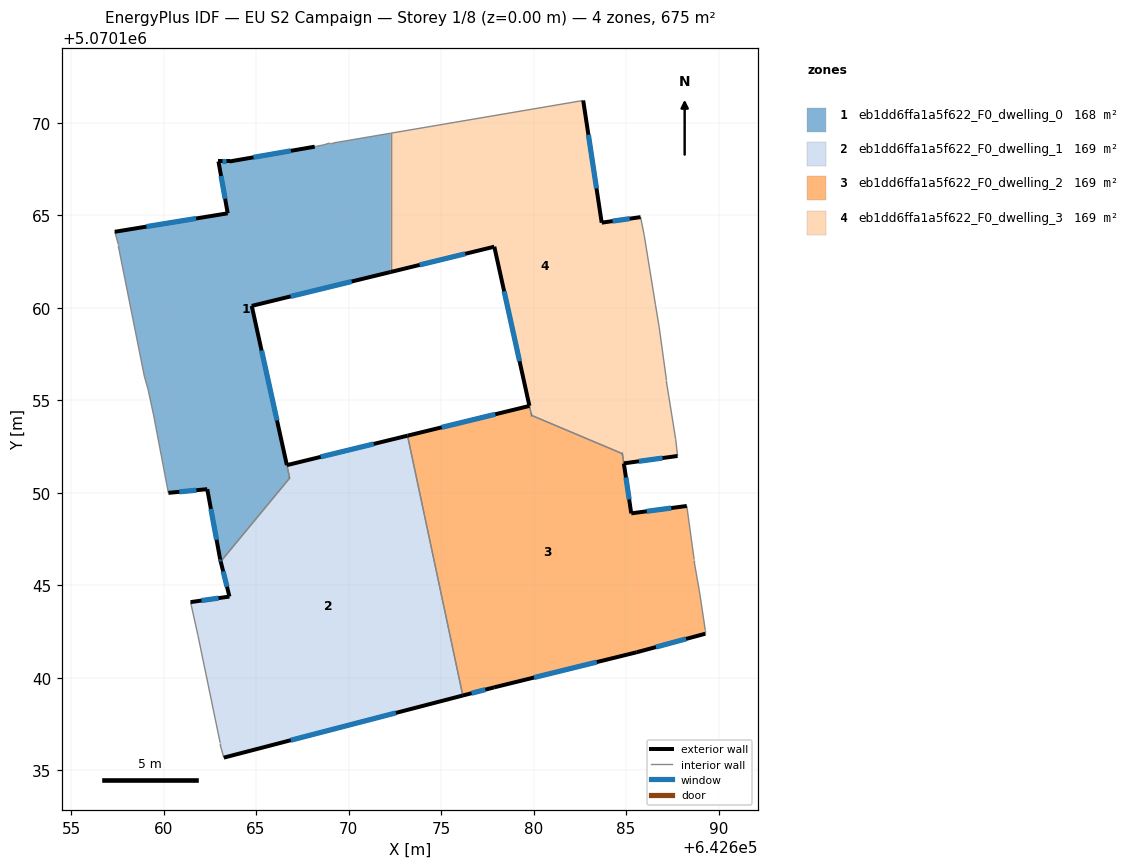
=== STOREY PLAN SPEC (per zone: floor XY polygon, exterior-wall plan segments, windows/doors) ===
zone 1: eb1dd6ffa1a5f622_F0_dwelling_0  (168.4 m²)
  floor: (642672.27, 5070169.44) (642672.27, 5070161.94) (642664.77, 5070160.11) (642666.67, 5070151.51) (642666.82, 5070150.80) (642663.09, 5070146.29) (642663.06, 5070146.40) (642662.36, 5070150.20) (642660.26, 5070150.00) (642659.46, 5070154.21) (642659.16, 5070155.61) (642658.96, 5070156.31) (642657.56, 5070163.31) (642657.56, 5070163.41) (642657.36, 5070164.11) (642663.47, 5070165.11) (642662.97, 5070167.91) (642663.57, 5070167.91) (642668.17, 5070168.71) (642668.67, 5070168.81) (642668.97, 5070168.91) (642669.17, 5070168.91)
  exterior wall: (642663.06, 5070146.40) – (642663.09, 5070146.29)  [0.1 m]
    window: (642663.07, 5070146.37) – (642663.08, 5070146.32)  [0.1 m²]
  exterior wall: (642662.36, 5070150.20) – (642663.06, 5070146.40)  [3.9 m]
    window: (642662.56, 5070149.14) – (642662.87, 5070147.46)  [2.2 m²]
  exterior wall: (642660.26, 5070150.00) – (642662.36, 5070150.20)  [2.1 m]
    window: (642660.85, 5070150.06) – (642661.78, 5070150.15)  [1.2 m²]
  exterior wall: (642663.47, 5070165.11) – (642657.36, 5070164.11)  [6.2 m]
    window: (642661.76, 5070164.83) – (642659.07, 5070164.39)  [3.6 m²]
  exterior wall: (642662.97, 5070167.91) – (642663.47, 5070165.11)  [2.8 m]
    window: (642663.11, 5070167.13) – (642663.33, 5070165.90)  [1.7 m²]
  exterior wall: (642663.57, 5070167.91) – (642662.97, 5070167.91)  [0.6 m]
    window: (642663.40, 5070167.91) – (642663.14, 5070167.91)  [0.3 m²]
  exterior wall: (642668.17, 5070168.71) – (642663.57, 5070167.91)  [4.7 m]
    window: (642666.88, 5070168.49) – (642664.86, 5070168.14)  [2.7 m²]
  exterior wall: (642664.77, 5070160.11) – (642672.27, 5070161.94)  [7.7 m]
    window: (642666.87, 5070160.62) – (642670.17, 5070161.43)  [4.5 m²]
  exterior wall: (642666.67, 5070151.51) – (642664.77, 5070160.11)  [8.8 m]
    window: (642666.13, 5070153.92) – (642665.30, 5070157.70)  [5.1 m²]
  exterior wall: (642666.67, 5070151.50) – (642666.67, 5070151.51)  [0.0 m]
  interior walls: 13
zone 2: eb1dd6ffa1a5f622_F0_dwelling_1  (169.1 m²)
  floor: (642673.19, 5070153.09) (642676.18, 5070139.05) (642663.26, 5070135.69) (642663.06, 5070136.39) (642663.06, 5070136.49) (642661.86, 5070142.30) (642661.46, 5070144.10) (642663.56, 5070144.40) (642663.09, 5070146.29) (642666.82, 5070150.81) (642666.67, 5070151.50)
  exterior wall: (642673.19, 5070153.09) – (642666.67, 5070151.50)  [6.7 m]
    window: (642671.36, 5070152.65) – (642668.50, 5070151.95)  [3.9 m²]
  exterior wall: (642663.26, 5070135.69) – (642676.18, 5070139.05)  [13.3 m]
    window: (642666.88, 5070136.63) – (642672.56, 5070138.11)  [7.7 m²]
  exterior wall: (642663.56, 5070144.40) – (642661.46, 5070144.10)  [2.1 m]
    window: (642662.97, 5070144.31) – (642662.05, 5070144.18)  [1.2 m²]
  exterior wall: (642663.09, 5070146.29) – (642663.56, 5070144.40)  [2.0 m]
    window: (642663.22, 5070145.76) – (642663.43, 5070144.93)  [1.1 m²]
  exterior wall: (642666.82, 5070150.80) – (642666.82, 5070150.81)  [0.0 m]
  interior walls: 7
zone 3: eb1dd6ffa1a5f622_F0_dwelling_2  (168.7 m²)
  floor: (642684.80, 5070152.12) (642685.28, 5070148.89) (642688.28, 5070149.29) (642688.68, 5070146.39) (642688.68, 5070146.29) (642688.98, 5070144.59) (642689.28, 5070142.59) (642689.28, 5070142.39) (642685.58, 5070141.39) (642677.87, 5070139.49) (642676.18, 5070139.05) (642673.19, 5070153.09) (642679.78, 5070154.70) (642679.89, 5070154.19)
  exterior wall: (642685.58, 5070141.39) – (642689.28, 5070142.39)  [3.8 m]
    window: (642686.62, 5070141.67) – (642688.24, 5070142.11)  [2.2 m²]
  exterior wall: (642677.87, 5070139.49) – (642685.58, 5070141.39)  [7.9 m]
    window: (642680.03, 5070140.02) – (642683.42, 5070140.86)  [4.6 m²]
  exterior wall: (642676.18, 5070139.05) – (642677.87, 5070139.49)  [1.8 m]
    window: (642676.65, 5070139.17) – (642677.40, 5070139.37)  [1.0 m²]
  exterior wall: (642679.78, 5070154.70) – (642673.19, 5070153.09)  [6.8 m]
    window: (642677.93, 5070154.25) – (642675.03, 5070153.54)  [3.9 m²]
  exterior wall: (642684.80, 5070152.12) – (642684.80, 5070152.12)  [0.0 m]
  exterior wall: (642684.88, 5070151.59) – (642684.88, 5070151.60)  [0.0 m]
  exterior wall: (642685.28, 5070148.89) – (642684.88, 5070151.59)  [2.7 m]
    window: (642685.17, 5070149.65) – (642684.99, 5070150.84)  [1.6 m²]
  exterior wall: (642688.28, 5070149.29) – (642685.28, 5070148.89)  [3.0 m]
    window: (642687.44, 5070149.18) – (642686.12, 5070149.01)  [1.8 m²]
  exterior wall: (642679.89, 5070154.19) – (642679.89, 5070154.19)  [0.0 m]
  interior walls: 9
zone 4: eb1dd6ffa1a5f622_F0_dwelling_3  (168.8 m²)
  floor: (642682.68, 5070171.21) (642683.68, 5070164.61) (642685.79, 5070164.91) (642685.98, 5070163.90) (642686.58, 5070160.20) (642686.78, 5070159.00) (642687.18, 5070156.10) (642687.18, 5070156.00) (642687.68, 5070152.90) (642687.78, 5070152.00) (642684.88, 5070151.60) (642684.80, 5070152.12) (642679.89, 5070154.19) (642677.88, 5070163.31) (642672.27, 5070161.94) (642672.27, 5070169.44)
  exterior wall: (642679.78, 5070154.71) – (642679.78, 5070154.70)  [0.0 m]
  exterior wall: (642677.88, 5070163.31) – (642679.78, 5070154.71)  [8.8 m]
    window: (642678.41, 5070160.90) – (642679.24, 5070157.12)  [5.1 m²]
  exterior wall: (642672.27, 5070161.94) – (642677.88, 5070163.31)  [5.8 m]
    window: (642673.84, 5070162.32) – (642676.31, 5070162.92)  [3.3 m²]
  exterior wall: (642683.68, 5070164.61) – (642682.68, 5070171.21)  [6.7 m]
    window: (642683.40, 5070166.46) – (642682.96, 5070169.36)  [3.9 m²]
  exterior wall: (642685.79, 5070164.91) – (642683.68, 5070164.61)  [2.1 m]
    window: (642685.20, 5070164.82) – (642684.27, 5070164.69)  [1.2 m²]
  exterior wall: (642684.88, 5070151.60) – (642687.78, 5070152.00)  [2.9 m]
    window: (642685.69, 5070151.71) – (642686.97, 5070151.88)  [1.7 m²]
  exterior wall: (642679.89, 5070154.19) – (642679.89, 5070154.19)  [0.0 m]
  exterior wall: (642684.80, 5070152.12) – (642684.80, 5070152.12)  [0.0 m]
  interior walls: 12

=== DERIVED (storey summary) ===
Building: EU S2 Campaign
Storey: 1 of 8  (floor level z = 0.00 m)
Storey gross floor area: 675.0 m²
Zones on this storey: 4
  - eb1dd6ffa1a5f622_F0_dwelling_0: floor 168.4 m²; exterior wall 36.9 m (110.8 m²); 9 window(s) 21.4 m²; WWR 19.3%
  - eb1dd6ffa1a5f622_F0_dwelling_1: floor 169.1 m²; exterior wall 24.1 m (72.4 m²); 4 window(s) 14.0 m²; WWR 19.3%
  - eb1dd6ffa1a5f622_F0_dwelling_2: floor 168.7 m²; exterior wall 26.1 m (78.2 m²); 6 window(s) 15.1 m²; WWR 19.3%
  - eb1dd6ffa1a5f622_F0_dwelling_3: floor 168.8 m²; exterior wall 26.3 m (79.0 m²); 5 window(s) 15.3 m²; WWR 19.3%
Zone adjacency (shared interzone walls):
  - eb1dd6ffa1a5f622_F0_dwelling_0 ↔ eb1dd6ffa1a5f622_F0_dwelling_1
  - eb1dd6ffa1a5f622_F0_dwelling_0 ↔ eb1dd6ffa1a5f622_F0_dwelling_3
  - eb1dd6ffa1a5f622_F0_dwelling_1 ↔ eb1dd6ffa1a5f622_F0_dwelling_2
  - eb1dd6ffa1a5f622_F0_dwelling_2 ↔ eb1dd6ffa1a5f622_F0_dwelling_3